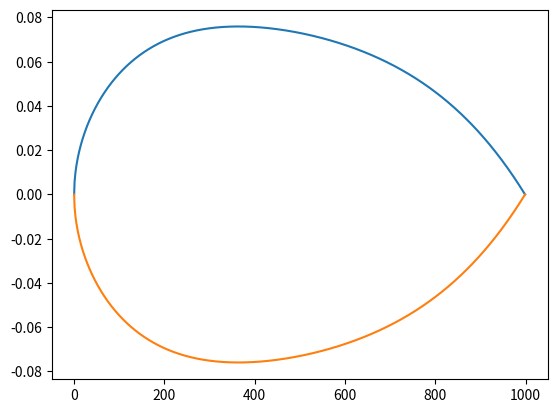

Python code for this plot:
import numpy as np 
import matplotlib.pyplot as plt 

t = 0.1 #maximum thickness as a fraction of the chord
c = 1 #chord length
xc = np.linspace(0, 1.544795, 1000)

#CALCULATION
y1 = (5*t*c)*((0.2969*np.sqrt(xc/c))-(0.3516*(xc/c)**2)+(0.2843*(xc/c)**3) - (0.1015*(xc/c)**4))
y2 = -y1

plt.plot(y1); plt.plot(y2)
plt.show()


